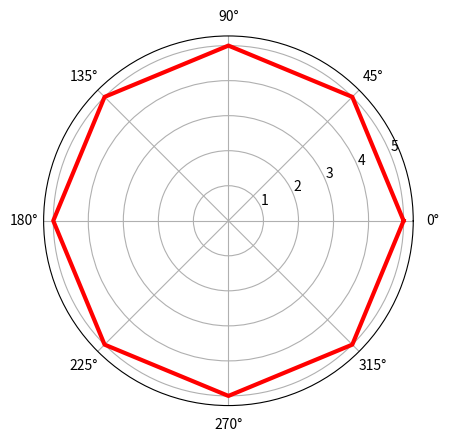

Write the Python code that produced this figure.
# -*- coding:utf-8 -*-
# Author : JerryChu
import matplotlib.pyplot as plt
import numpy as np

#r=np.arange(1,6,1)

r=np.empty(9)
r.fill(5)

theta=[x*np.pi/4 for x in range(9)]

ax=plt.subplot(111,projection='polar')
ax.plot(theta,r,color='r',linewidth=3)

ax.grid(True)
plt.show()